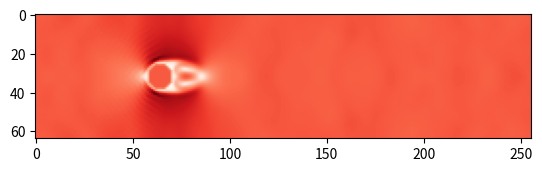

The matplotlib source for this figure:
#!/usr/bin/env python3
# Copyright (C) 2015 Universite de Geneve, Switzerland
# E-mail contact: [email redacted]
#
# 2D flow around a cylinder
#

#
# Slightly modified from original version
# found here :
#  https://github.com/sidsriv/Simulation-and-modelling-of-natural-processes
#
# The approach used for boundary conditions is link-wise.
# See book : The Lattice Boltzmann Method, Principles and Practice
# https://www.springer.com/gp/book/9783319446479
# section 5.2.4.3
# Please note that Wet-node open boundary conditions is a special case of
# solid boundary (see section 5.3.4)
#

from time import perf_counter
import numpy as np
import matplotlib.pyplot as plt
from matplotlib import cm

###### Flow definition #################################################
maxIter = 1000  # Total number of time iterations.
Re = 150.0         # Reynolds number.
nx, ny = 256, 64 # Numer of lattice nodes.
ly = ny-1         # Height of the domain in lattice units.
cx, cy, r = nx//4, ny//2, ny//9 # Coordinates of the cylinder.
uLB     = 0.04                  # Velocity in lattice units.
nulb    = uLB*r/Re;             # Viscoscity in lattice units.
omega = 1 / (3*nulb+0.5);    # Relaxation parameter.

###### Lattice Constants ###############################################
v = np.array([ [ 1,  1], [ 1,  0], [ 1, -1], [ 0,  1], [ 0,  0],
               [ 0, -1], [-1,  1], [-1,  0], [-1, -1] ])
t = np.array([ 1/36, 1/9, 1/36, 1/9, 4/9, 1/9, 1/36, 1/9, 1/36])

col1 = np.array([0, 1, 2])
col2 = np.array([3, 4, 5])
col3 = np.array([6, 7, 8])

# LBM lattice : D2Q9 (numbers are index to v array defined above)
#
# 6   3   0
#  \  |  /
#   \ | /
# 7---4---1
#   / | \
#  /  |  \
# 8   5   2

###### Function Definitions ############################################
def macroscopic(fin):
    """Compute macroscopic variables (density, velocity)

    fluid density is 0th moment of distribution functions 
    fluid velocity components are 1st order moments of dist. functions
    """
    rho = np.sum(fin, axis=0)
    u = np.zeros((2, nx, ny))
    for i in range(9):
        u[0,:,:] += v[i,0] * fin[i,:,:]
        u[1,:,:] += v[i,1] * fin[i,:,:]
    u /= rho
    return rho, u

def equilibrium(rho, u):
    """Equilibrium distribution function.
    """
    usqr = 3/2 * (u[0]**2 + u[1]**2)
    feq = np.zeros((9,nx,ny))
    for i in range(9):
        cu = 3 * (v[i,0]*u[0,:,:] + v[i,1]*u[1,:,:])
        feq[i,:,:] = rho*t[i] * (1 + cu + 0.5*cu**2 - usqr)
    return feq

#
# Setup: cylindrical obstacle and velocity inlet with perturbation
#
# Creation of a mask with boolean values, defining the shape of the obstacle.
#
def obstacle_fun(x, y):
    return (x-cx)**2+(y-cy)**2<r**2

# Initial velocity profile: 
# almost zero, with a slight perturbation to trigger the instability.
def inivel(d, x, y):
    return (1-d) * uLB * (1 + 1e-4*np.sin(y/ly*2*np.pi))

#############################################################
def main():

    # create obstacle mask array from element-wise function
    obstacle = np.fromfunction(obstacle_fun, (nx,ny))

    # initial velocity field vx,vy from element-wise function
    # vel is also used for inflow border condition
    vel = np.fromfunction(inivel, (2,nx,ny))

    # Initialization of the populations at equilibrium 
    # with the given velocity.
    fin = equilibrium(1, vel)

    st = perf_counter()
    ###### Main time loop ########
    for time in range(maxIter):

        # Right wall: outflow condition.
        # we only need here to specify distrib. function for velocities
        # that enter the domain (other that go out, are set by the streaming step)
        fin[col3,nx-1,:] = fin[col3,nx-2,:] 

        # Compute macroscopic variables, density and velocity.
        rho, u = macroscopic(fin)

        # Left wall: inflow condition.
        u[:,0,:] = vel[:,0,:]
        rho[0,:] = 1/(1-u[0,0,:]) * ( np.sum(fin[col2,0,:], axis=0) +
                                      2*np.sum(fin[col3,0,:], axis=0) )
        
        # Compute equilibrium.
        feq = equilibrium(rho, u)
        fin[[0,1,2],0,:] = feq[[0,1,2],0,:] + fin[[8,7,6],0,:] - feq[[8,7,6],0,:]

        # Collision step.
        fout = fin - omega * (fin - feq)

        # Bounce-back condition for obstacle.
        # in python language, we "slice" fout by obstacle
        for i in range(9):
            fout[i, obstacle] = fin[8-i, obstacle]

        # Streaming step.
        for i in range(9):
            fin[i,:,:] = np.roll(np.roll(fout[i,:,:], v[i,0], axis=0),
                                 v[i,1], axis=1 )
 
        # Visualization of the velocity.
        if (time%100==0):
            plt.clf()
            plt.imshow(np.sqrt(u[0]**2+u[1]**2).transpose(), cmap=cm.Reds)
            plt.savefig("vel.{0:04d}.png".format(time//100))

    end = perf_counter()
    print(end-st)

if __name__ == "__main__":
    # execute only if run as a script
    main()
